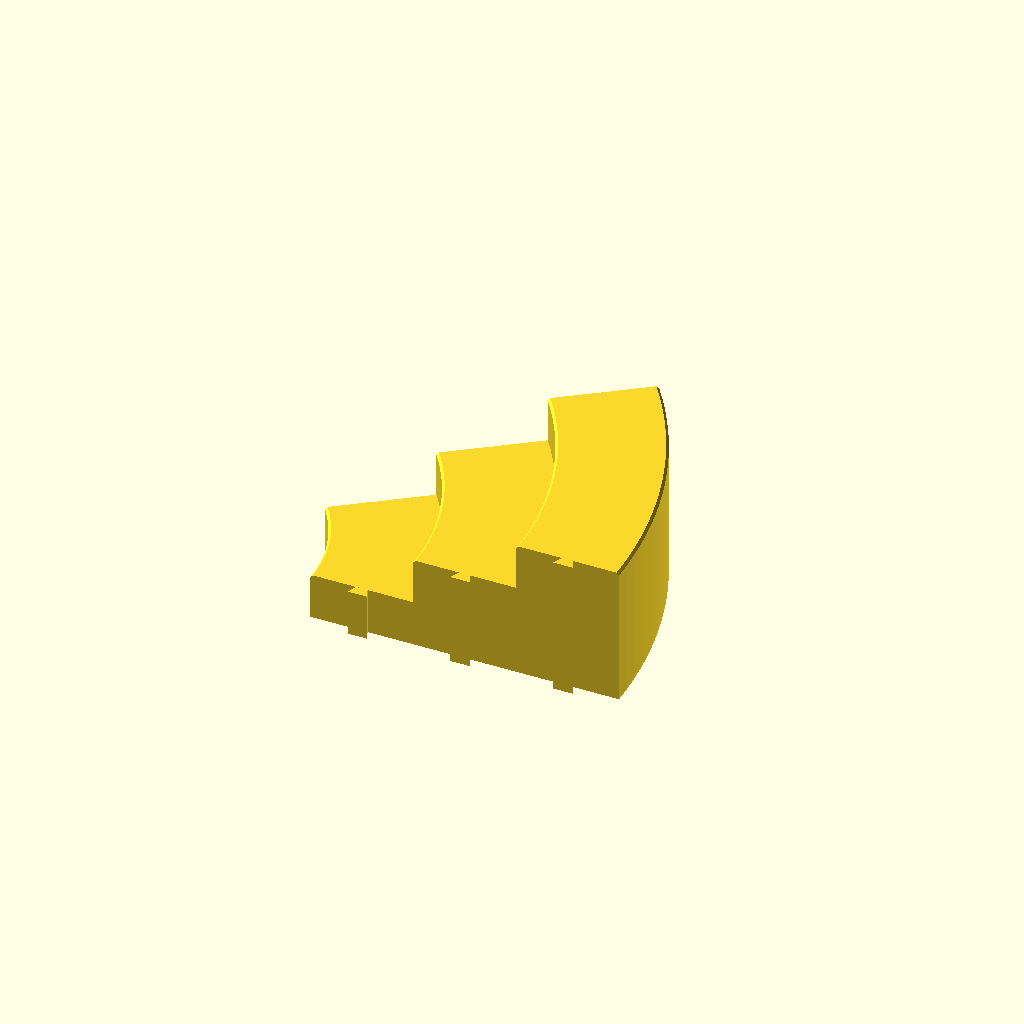
Cell 1: rendered with the file's own defaults.
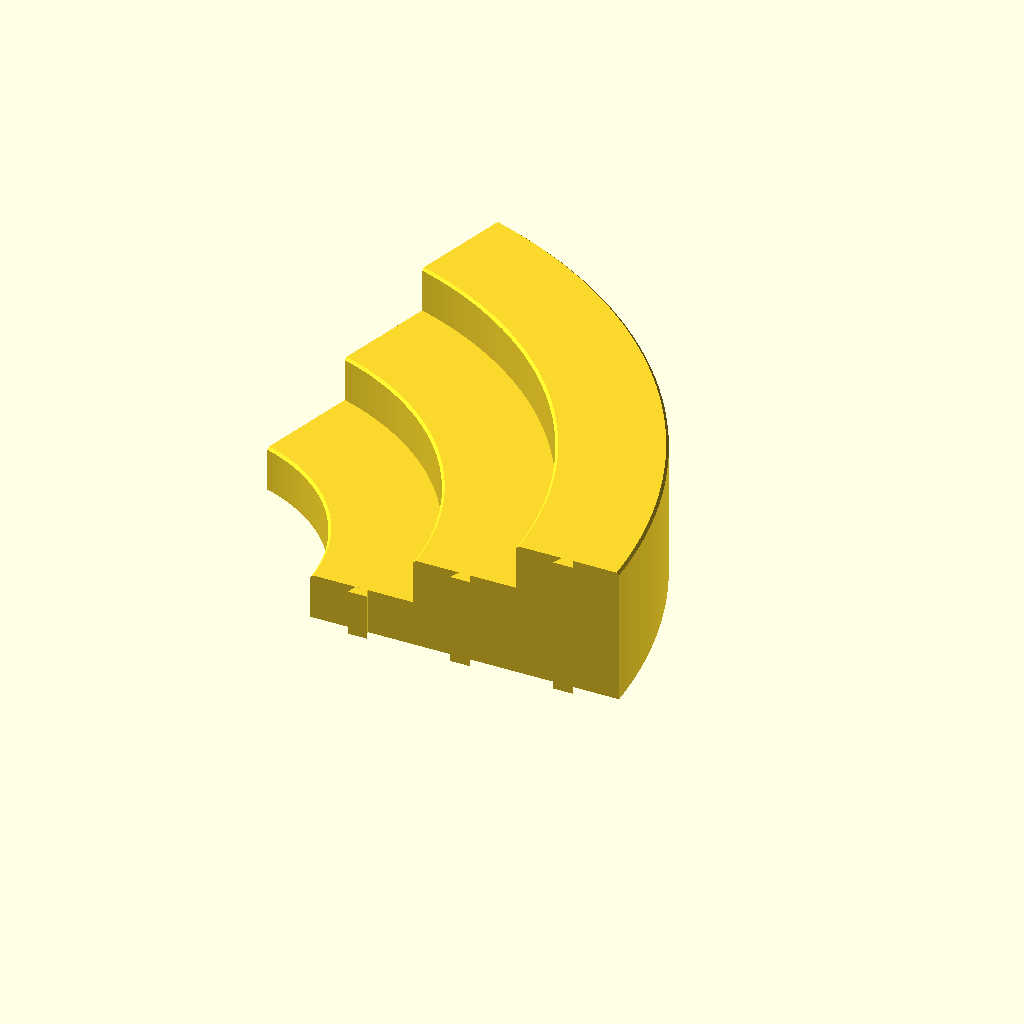
Cell 2: wedge_angle = 72 (everything else at default).
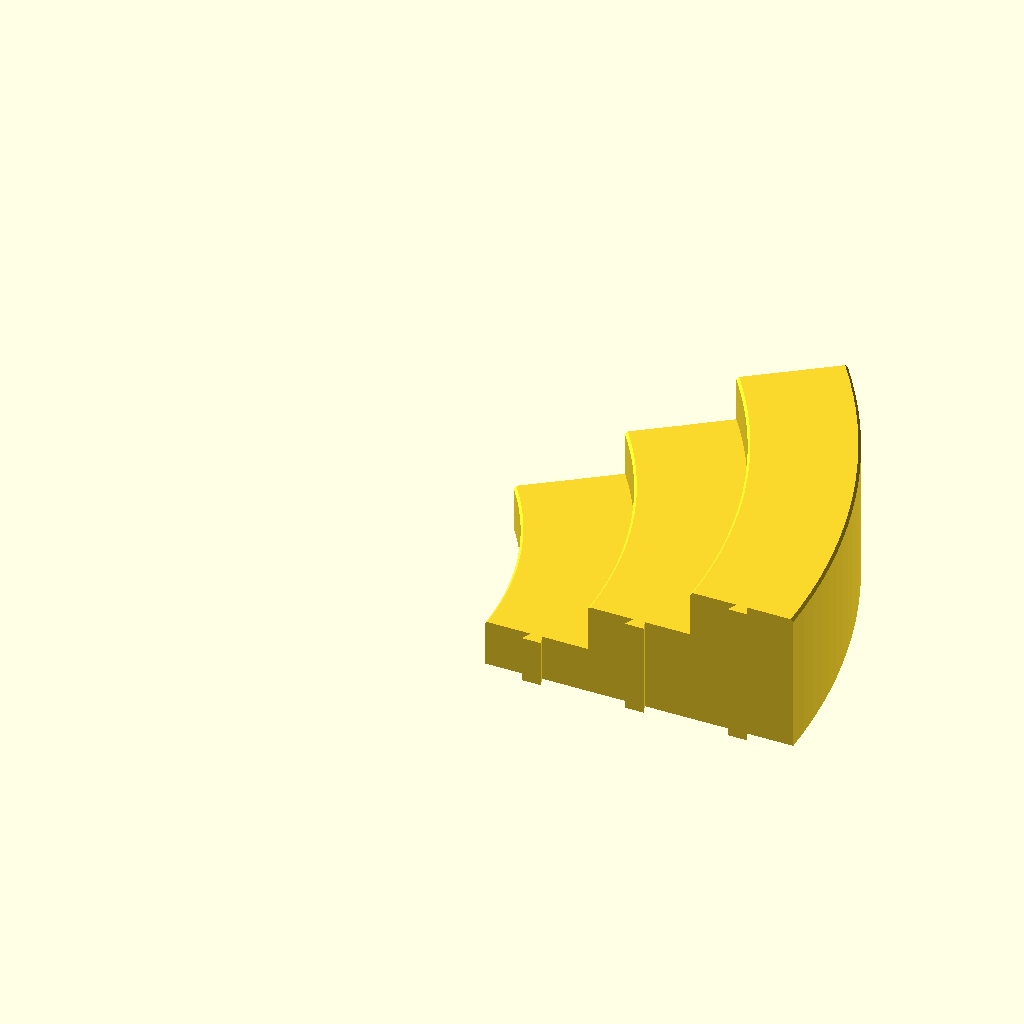
Cell 3 — inner_radius set to 210, the other parameters unchanged.
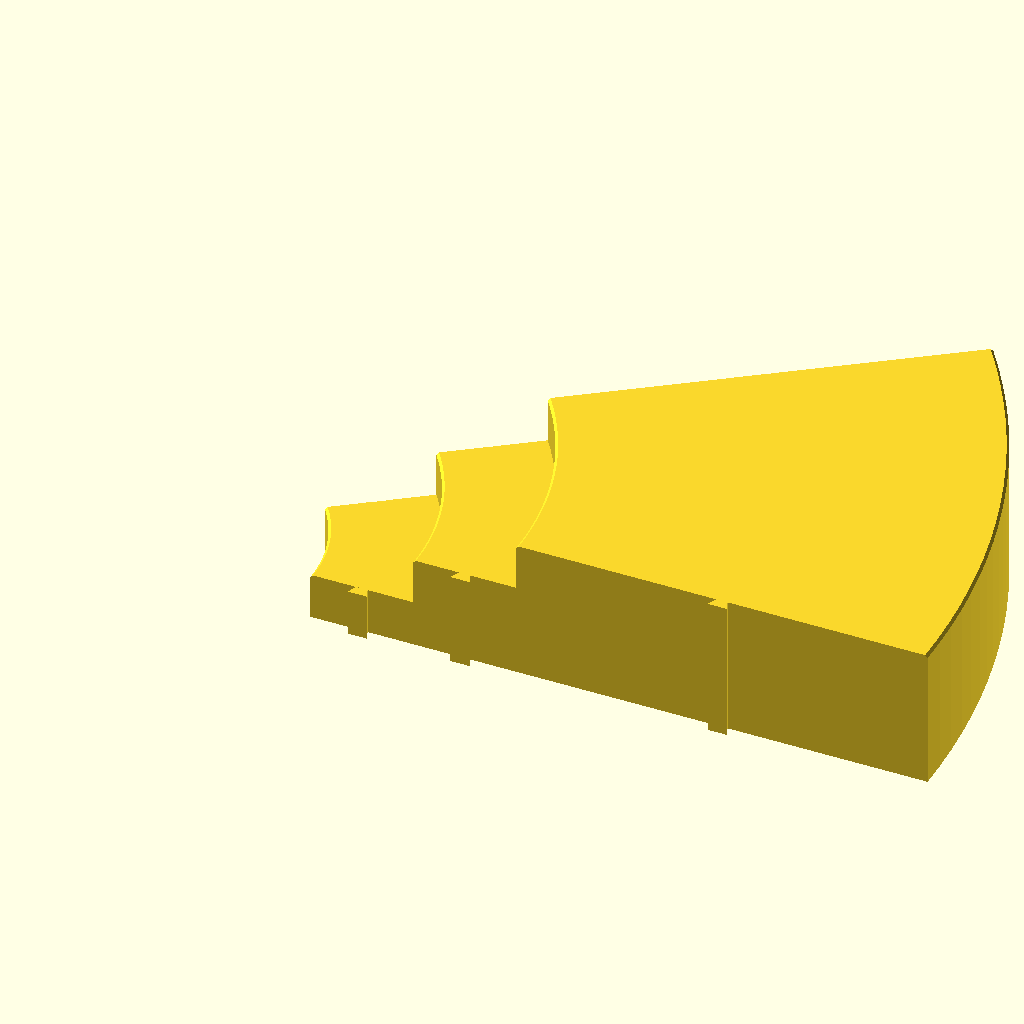
Cell 4: num_tiers = 6 (everything else at default).
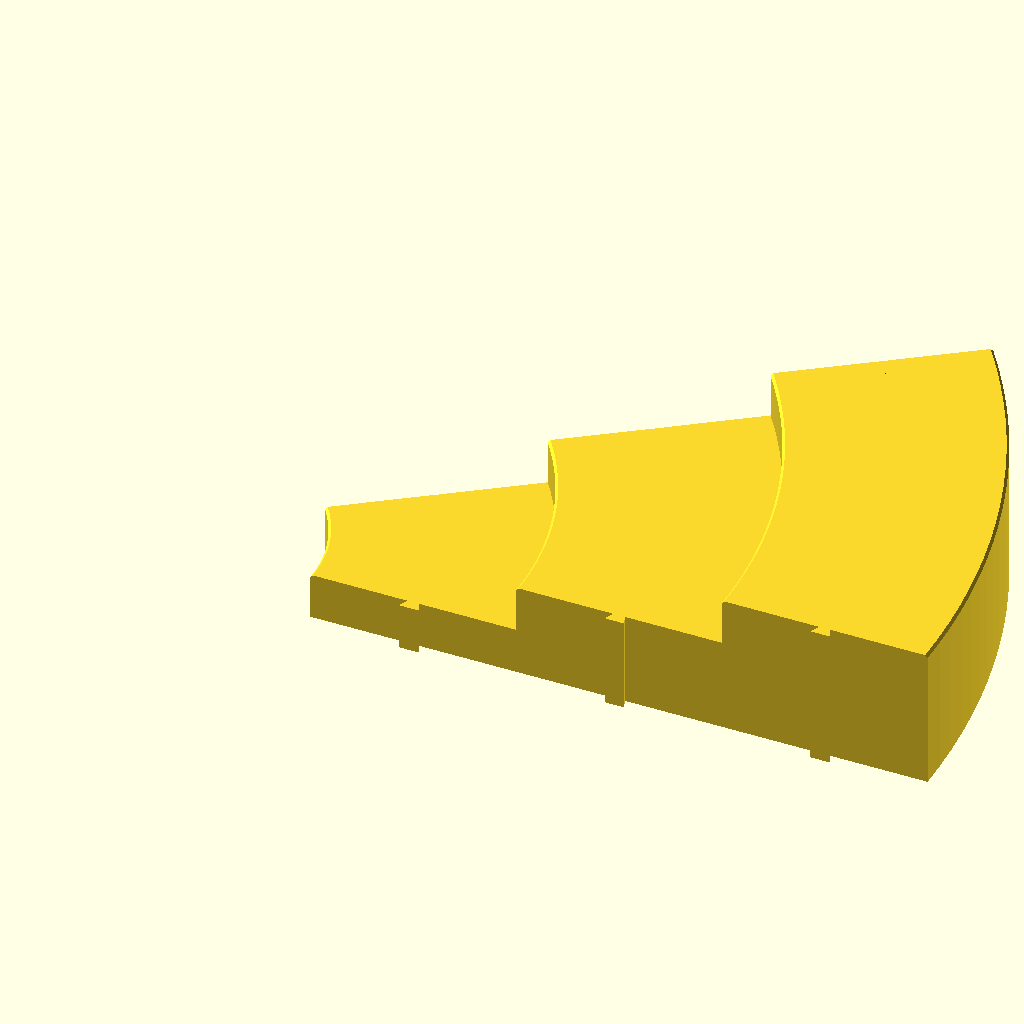
Cell 5 — tread_depth set to 124, the other parameters unchanged.
All cells are drawn from one camera (rotation 55°, 0°, 25°, orthographic, colour scheme Cornfield), so only the parameter changes between them.
The OpenSCAD source (scad/modular_cruise_duck_riser_v2.scad):
/*
    Project: Modular Amphitheater Cruise Duck Riser
    Status: Ready for OpenSCAD Generation
    
    Description: 
    A 3-tier laterally modular wedge riser forming a semicircle. 
    Features a solid back wall, 1.5mm chamfered edges, and lateral dovetail joints. 
    Internally sloped (45 degrees) to allow 100% support-free printing 
    in a right-side-up orientation.
*/

// --- PARAMETERS ---

// Amphitheater Geometry
num_modules_180 = 5;
wedge_angle = 36.0;         // 180 / 5
inner_radius = 105.0;

// Capacity and Layout / Step Geometry
num_tiers = 3;
tread_depth = 62.0;
step_rise = 28.0;
chamfer_size = 1.5;

// Structural Design
wall_thickness = 2.4;

// Interlocking Joints (Lateral Dovetail)
dt_tolerance = 0.25;        // Clearance
dt_width = 12.0;            // Base width of the dovetail
dt_neck = 7.0;              // Narrow neck of the dovetail
dt_depth = 6.0;             // Depth of the dovetail protrusion

// Resolution
$fn = 180;                  // High resolution for smooth arc

// --- CALCULATED VALUES ---
total_depth = num_tiers * tread_depth;
outer_radius = inner_radius + total_depth;
total_height = num_tiers * step_rise;

// Points for the outer solid polygon (with chamfered convex corners)
p_out_0  = [inner_radius, 0];
p_out_1  = [inner_radius, step_rise - chamfer_size];
p_out_2  = [inner_radius + chamfer_size, step_rise];
p_out_3  = [inner_radius + tread_depth, step_rise];
p_out_4  = [inner_radius + tread_depth, 2*step_rise - chamfer_size];
p_out_5  = [inner_radius + tread_depth + chamfer_size, 2*step_rise];
p_out_6  = [inner_radius + 2*tread_depth, 2*step_rise];
p_out_7  = [inner_radius + 2*tread_depth, 3*step_rise - chamfer_size];
p_out_8  = [inner_radius + 2*tread_depth + chamfer_size, 3*step_rise];
p_out_9  = [outer_radius - chamfer_size, 3*step_rise];
p_out_10 = [outer_radius, 3*step_rise - chamfer_size];
p_out_11 = [outer_radius, 0];

outer_poly = [
    p_out_0, p_out_1, p_out_2, p_out_3,
    p_out_4, p_out_5, p_out_6,
    p_out_7, p_out_8, p_out_9, p_out_10, p_out_11
];

// Calculation of the self-supporting 45-degree hollow cavity profile
r0 = inner_radius;
r1 = inner_radius + tread_depth;
r2 = inner_radius + 2*tread_depth;
r3 = outer_radius;

h1 = step_rise;
h2 = 2*step_rise;
h3 = 3*step_rise;

wt = wall_thickness;

// Tent 1 (Under Step 1)
t1_r_start = r0 + wt;
t1_r_end = r1 - wt;
t1_peak_r = (t1_r_start + t1_r_end) / 2;
t1_peak_z = h1 - wt;
t1_left_zero = t1_peak_r - t1_peak_z;
t1_right_zero = t1_peak_r + t1_peak_z;

// Tent 2 (Under Step 2)
t2_r_start = r1 + wt;
t2_r_end = r2 - wt;
t2_peak_r = (t2_r_start + t2_r_end) / 2;
t2_peak_z = h2 - wt;
t2_left_z_at_start = t2_peak_z - (t2_peak_r - t2_r_start);
t2_right_z_at_end = t2_peak_z - (t2_r_end - t2_peak_r);

// Tent 3 (Under Step 3)
t3_r_start = r2 + wt;
t3_r_end = r3 - wt;
t3_peak_r = (t3_r_start + t3_r_end) / 2;
t3_peak_z = h3 - wt;
t3_left_z_at_start = t3_peak_z - (t3_peak_r - t3_r_start);
t3_right_z_at_end = t3_peak_z - (t3_r_end - t3_peak_r);

inner_poly = [
    [t1_r_start, 0],
    [t1_left_zero, 0],
    [t1_peak_r, t1_peak_z],
    [t1_right_zero, 0],
    [t1_r_end, 0],
    
    [t2_r_start, 0],
    [t2_r_start, t2_left_z_at_start],
    [t2_peak_r, t2_peak_z],
    [t2_r_end, t2_right_z_at_end],
    [t2_r_end, 0],
    
    [t3_r_start, 0],
    [t3_r_start, t3_left_z_at_start],
    [t3_peak_r, t3_peak_z],
    [t3_r_end, t3_right_z_at_end],
    [t3_r_end, 0]
];

// --- MODULES ---

// Male dovetail pointing outwards (-Y direction relative to face)
module male_dovetail_3d(r, z_height) {
    tw = dt_width - dt_tolerance;
    tn = dt_neck - dt_tolerance;
    td = dt_depth - dt_tolerance/2;
    translate([r, 0, 0])
    linear_extrude(height=z_height)
    polygon([
        [-tn/2, 0.1],     // Overlap slightly to ensure manifold merge
        [-tw/2, -td],
        [tw/2, -td],
        [tn/2, 0.1]
    ]);
}

// Female dovetail cutout pointing inwards (+Y direction relative to face)
module female_dovetail_3d(r, z_height) {
    tw = dt_width + dt_tolerance;
    tn = dt_neck + dt_tolerance;
    td = dt_depth + dt_tolerance/2;
    translate([r, 0, 0])
    translate([0, 0, -1]) // Extend below 0 to ensure clean cut
    linear_extrude(height=z_height + 2) // Extend above step for top-down sliding
    polygon([
        [-tn/2, -0.1],    // Start slightly outside the face to ensure clean cut
        [-tw/2, td],
        [tw/2, td],
        [tn/2, -0.1]
    ]);
}

module duck_riser_wedge() {
    difference() {
        union() {
            // Main Body: Subtract hollow inner from solid outer
            difference() {
                // 1. Solid Outer Shape
                rotate_extrude(angle=wedge_angle)
                    polygon(outer_poly);
                
                // 2. Hollow Inner Cavity
                // Offset the angle slightly to maintain side wall thickness
                angle_offset = (wall_thickness / inner_radius) * (180 / PI);
                
                difference() {
                    rotate([0, 0, angle_offset])
                        rotate_extrude(angle=wedge_angle - 2*angle_offset)
                            polygon(inner_poly);
                    
                    // 3. INTERNAL REINFORCEMENTS
                    // Subtract solid cylinders from the cavity to ensure the 
                    // dovetails have solid plastic behind them instead of air.
                    
                    // Reinforce male side (angle = 0)
                    translate([t1_peak_r, 0, 0]) cylinder(h=h1, r=12);
                    translate([t2_peak_r, 0, 0]) cylinder(h=h2, r=12);
                    translate([t3_peak_r, 0, 0]) cylinder(h=h3, r=12);
                    
                    // Reinforce female side (angle = wedge_angle)
                    rotate([0, 0, wedge_angle]) {
                        translate([t1_peak_r, 0, 0]) cylinder(h=h1, r=12);
                        translate([t2_peak_r, 0, 0]) cylinder(h=h2, r=12);
                        translate([t3_peak_r, 0, 0]) cylinder(h=h3, r=12);
                    }
                }
            }
            
            // 4. Add Male Dovetails (Right Side / Angle 0)
            male_dovetail_3d(t1_peak_r, h1);
            male_dovetail_3d(t2_peak_r, h2);
            male_dovetail_3d(t3_peak_r, h3);
        }
        
        // 5. Subtract Female Dovetails (Left Side / Angle wedge_angle)
        rotate([0, 0, wedge_angle]) {
            female_dovetail_3d(t1_peak_r, h1);
            female_dovetail_3d(t2_peak_r, h2);
            female_dovetail_3d(t3_peak_r, h3);
        }
    }
}

// Generate the final part
duck_riser_wedge();
Customizer parameters (derived from the source; name, type, default, range or options):
num_modules_180: number, default 5
wedge_angle: number, default 36
inner_radius: number, default 105
num_tiers: number, default 3
tread_depth: number, default 62
step_rise: number, default 28
chamfer_size: number, default 1.5
wall_thickness: number, default 2.4
dt_tolerance: number, default 0.25
dt_width: number, default 12
dt_neck: number, default 7
dt_depth: number, default 6
